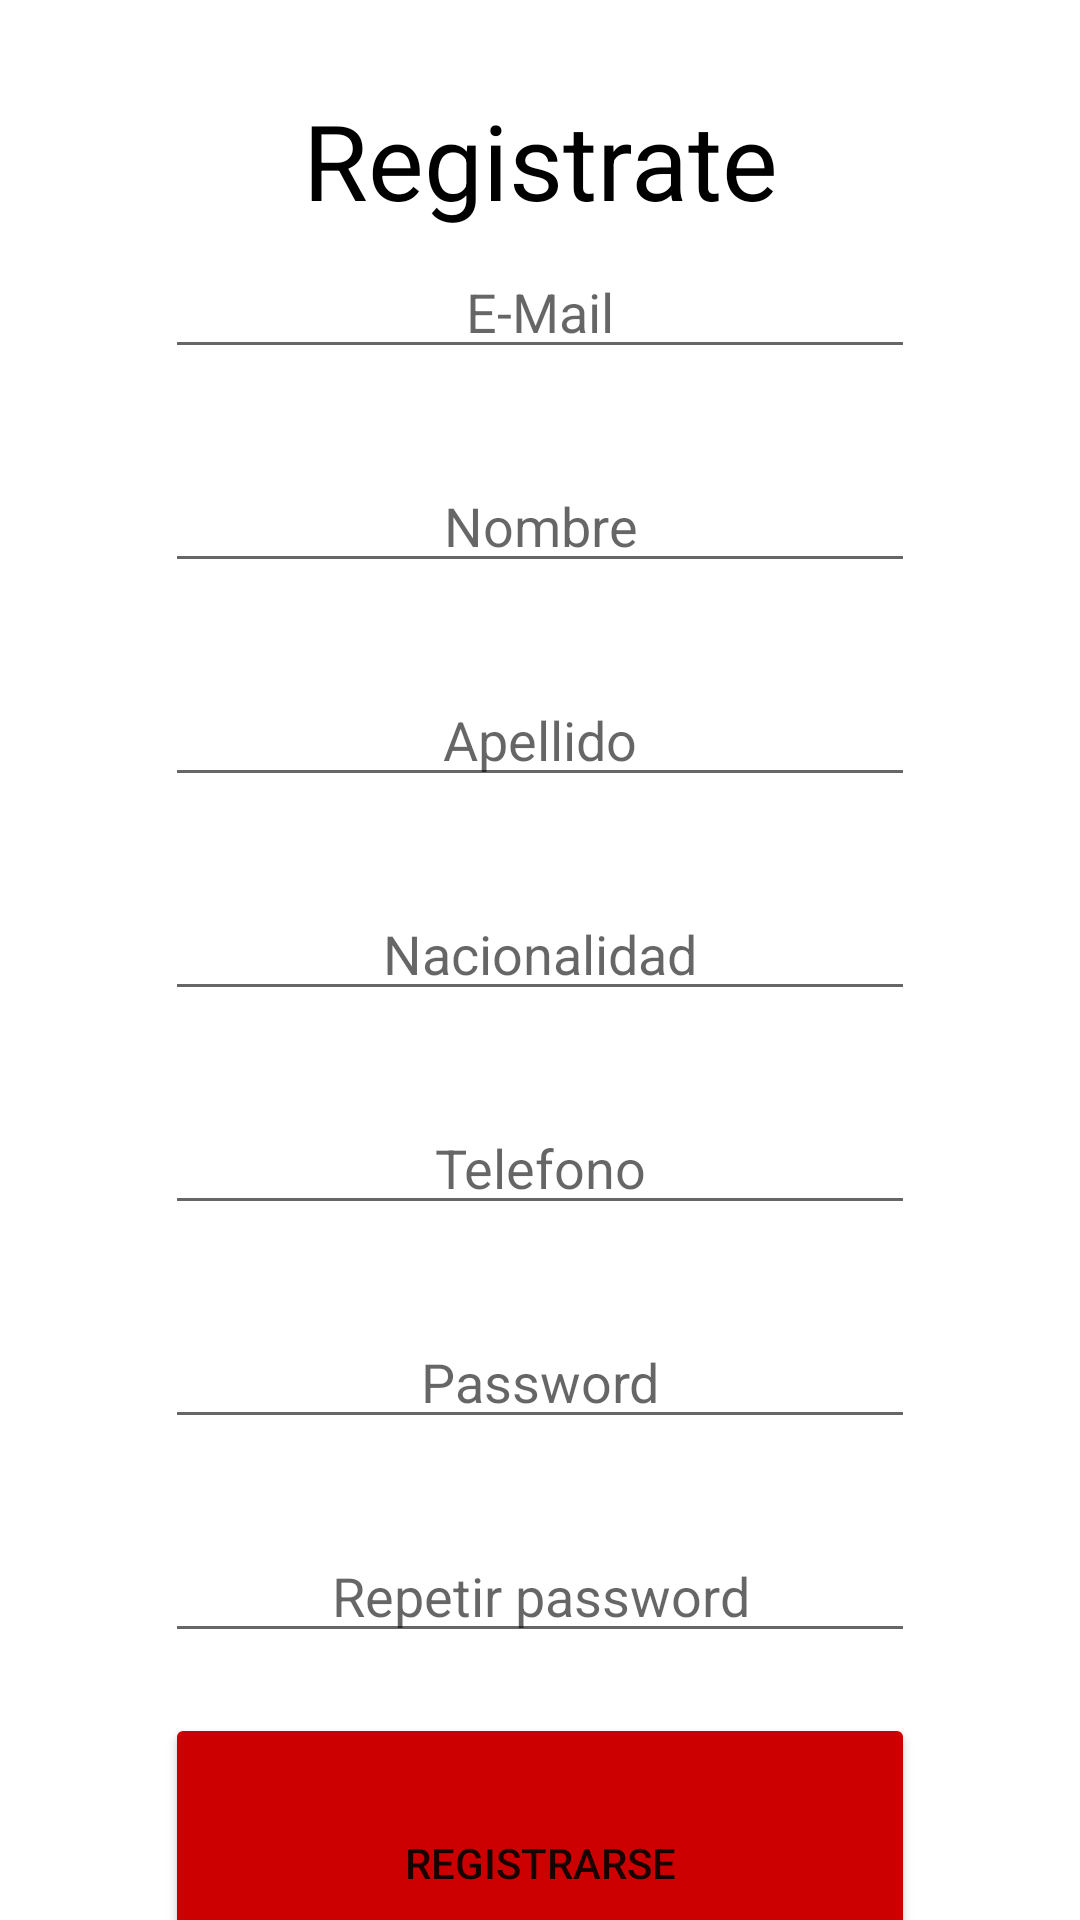

Write the Android layout XML for this screen, with the resource values it uses.
<!-- AndroidManifest.xml: application theme Theme.Visitour -->
<!-- res/layout/activity_registro.xml -->
<?xml version="1.0" encoding="utf-8"?>
<androidx.constraintlayout.widget.ConstraintLayout xmlns:android="http://schemas.android.com/apk/res/android"
    xmlns:app="http://schemas.android.com/apk/res-auto"
    xmlns:tools="http://schemas.android.com/tools"
    android:layout_width="match_parent"
    android:layout_height="match_parent"
    tools:context=".RegistroActivity">

    <TextView
        android:layout_width="wrap_content"
        android:layout_height="wrap_content"
        android:id="@+id/titulo_registrarse"
        app:layout_constraintStart_toStartOf="parent"
        app:layout_constraintEnd_toEndOf="parent"
        app:layout_constraintTop_toTopOf="parent"
        android:layout_marginTop="30dp"
        android:textAlignment="center"
        android:text="@string/registrate"
        android:textSize="35sp"
        android:textColor="@color/black"/>

    <EditText
        android:id="@+id/email"
        android:layout_width="250dp"
        android:layout_height="wrap_content"
        android:layout_marginTop="5dp"
        android:hint="@string/hint_email"
        android:textAlignment="center"
        app:layout_constraintEnd_toEndOf="parent"
        app:layout_constraintStart_toStartOf="parent"
        app:layout_constraintTop_toBottomOf="@+id/titulo_registrarse"
        android:inputType="text"
        android:importantForAutofill="no"
        android:imeOptions="actionNext"/>

    <EditText
        android:id="@+id/nombre"
        android:layout_width="250dp"
        android:layout_height="wrap_content"
        android:layout_marginTop="30dp"
        android:hint="@string/hint_nombre"
        android:textAlignment="center"
        app:layout_constraintEnd_toEndOf="parent"
        app:layout_constraintStart_toStartOf="parent"
        app:layout_constraintTop_toBottomOf="@+id/email"
        android:inputType="text"
        android:importantForAutofill="no"
        android:imeOptions="actionNext"/>

    <EditText
        android:id="@+id/apellido"
        android:layout_width="250dp"
        android:layout_height="wrap_content"
        android:layout_marginTop="30dp"
        android:hint="@string/hint_apellido"
        android:textAlignment="center"
        app:layout_constraintEnd_toEndOf="parent"
        app:layout_constraintStart_toStartOf="parent"
        app:layout_constraintTop_toBottomOf="@+id/nombre"
        android:inputType="text"
        android:importantForAutofill="no"
        android:imeOptions="actionNext"/>

    <EditText
        android:id="@+id/nacionalidad"
        android:layout_width="250dp"
        android:layout_height="wrap_content"
        android:layout_marginTop="30dp"
        android:hint="@string/hint_nacionalidad"
        android:textAlignment="center"
        app:layout_constraintEnd_toEndOf="parent"
        app:layout_constraintStart_toStartOf="parent"
        app:layout_constraintTop_toBottomOf="@+id/apellido"
        android:inputType="text"
        android:importantForAutofill="no"
        android:imeOptions="actionNext"/>

    <EditText
        android:id="@+id/telefono"
        android:layout_width="250dp"
        android:layout_height="wrap_content"
        android:layout_marginTop="30dp"
        android:hint="@string/hint_telefono"
        android:textAlignment="center"
        app:layout_constraintEnd_toEndOf="parent"
        app:layout_constraintStart_toStartOf="parent"
        app:layout_constraintTop_toBottomOf="@+id/nacionalidad"
        android:inputType="text"
        android:importantForAutofill="no"
        android:imeOptions="actionNext"/>

    <EditText
        android:id="@+id/pass"
        android:layout_width="250dp"
        android:layout_height="wrap_content"
        android:layout_marginTop="30dp"
        android:hint="@string/hint_password"
        android:textAlignment="center"
        app:layout_constraintEnd_toEndOf="parent"
        app:layout_constraintStart_toStartOf="parent"
        app:layout_constraintTop_toBottomOf="@+id/telefono"
        android:inputType="textPassword"
        android:importantForAutofill="no"
        android:imeOptions="actionNext"/>

    <EditText
        android:id="@+id/vpass"
        android:layout_width="250dp"
        android:layout_height="wrap_content"
        android:layout_marginTop="30dp"
        android:hint="@string/hint_repetir_password"
        android:textAlignment="center"
        app:layout_constraintEnd_toEndOf="parent"
        app:layout_constraintStart_toStartOf="parent"
        app:layout_constraintTop_toBottomOf="@+id/pass"
        android:inputType="textPassword"
        android:importantForAutofill="no"
        android:imeOptions="actionDone"/>

    <Button
        android:id="@+id/botton_registrarse"
        android:layout_width="250dp"
        android:layout_height="100dp"
        android:layout_marginTop="20dp"
        android:backgroundTint="@android:color/holo_red_dark"
        android:text="@string/Main_Registrarse"
        app:layout_constraintEnd_toEndOf="parent"
        app:layout_constraintStart_toStartOf="parent"
        app:layout_constraintTop_toBottomOf="@+id/vpass" />

</androidx.constraintlayout.widget.ConstraintLayout>
<!-- resources referenced by this layout -->
<resources>
  <string name="Main_Registrarse">Registrarse</string>
  <string name="hint_apellido">Apellido</string>
  <string name="hint_email">E-Mail</string>
  <string name="hint_nacionalidad">Nacionalidad</string>
  <string name="hint_nombre">Nombre</string>
  <string name="hint_password">Password</string>
  <string name="hint_repetir_password">Repetir password</string>
  <string name="hint_telefono">Telefono</string>
  <string name="registrate">Registrate</string>
  <style name="Theme.Visitour" parent="Theme.MaterialComponents.DayNight.NoActionBar">
          
          <item name="colorPrimary">@android:color/holo_red_dark</item>
          <item name="colorPrimaryVariant">@android:color/holo_red_dark</item>
          <item name="colorOnPrimary">@color/white</item>
          
          <item name="colorSecondary">@android:color/holo_red_light</item>
          <item name="colorSecondaryVariant">@android:color/holo_red_light</item>
          <item name="colorOnSecondary">@color/white</item>
          
          <item name="android:statusBarColor" tools:targetApi="l">?attr/colorPrimaryVariant</item>
          
      </style>
  <!-- not gathered from this repository: default colours our renderer supplied (Android Studio template values) -->
  <color name="black">#FF000000</color>
  <color name="white">#FFFFFFFF</color>
</resources>
